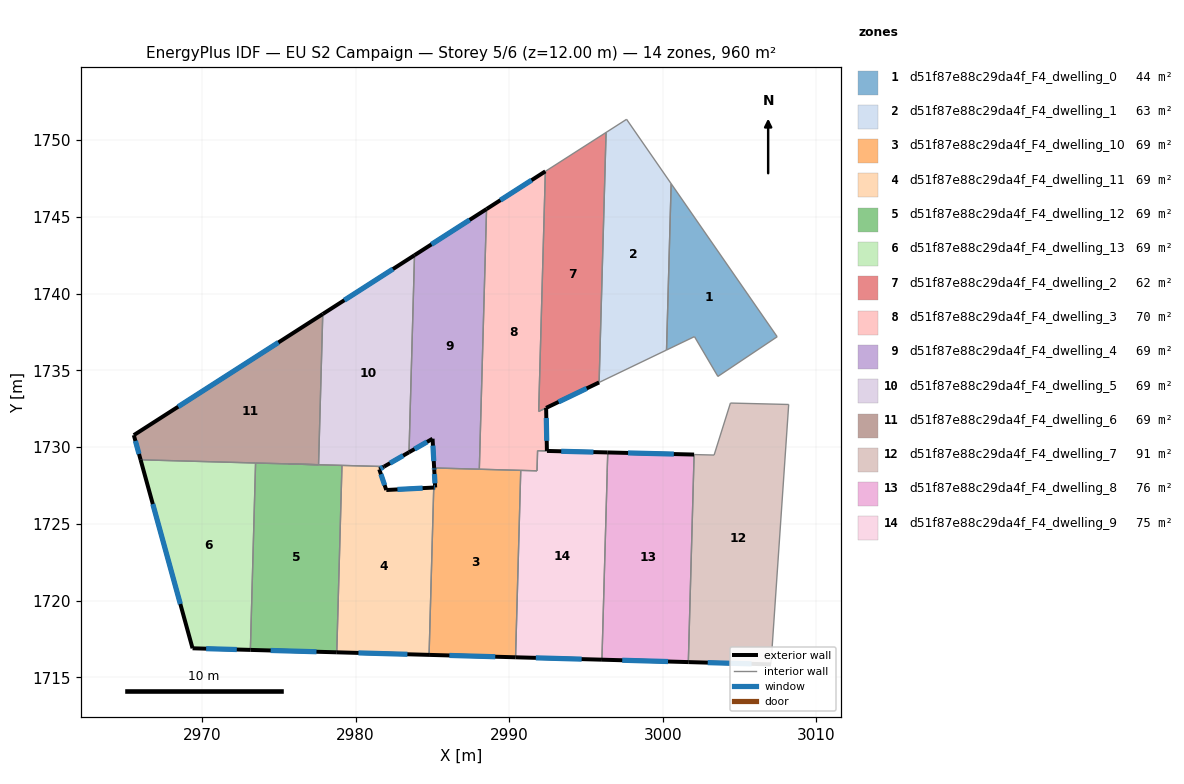
=== STOREY PLAN SPEC (per zone: floor XY polygon, exterior-wall plan segments, windows/doors) ===
zone 1: d51f87e88c29da4f_F4_dwelling_0  (43.5 m²)
  floor: (3000.55, 1747.16) (3007.46, 1737.19) (3003.59, 1734.61) (3002.07, 1737.20) (3000.25, 1736.33)
  interior walls: 5
zone 2: d51f87e88c29da4f_F4_dwelling_1  (62.8 m²)
  floor: (2997.65, 1751.36) (3000.55, 1747.16) (3000.25, 1736.33) (2995.86, 1734.22) (2996.31, 1750.50)
  interior walls: 5
zone 3: d51f87e88c29da4f_F4_dwelling_10  (68.6 m²)
  floor: (2990.76, 1728.49) (2990.42, 1716.32) (2984.78, 1716.47) (2985.09, 1727.37) (2985.18, 1727.38) (2985.12, 1728.52) (2985.12, 1728.65)
  exterior wall: (2985.12, 1728.52) – (2985.18, 1727.38)  [1.1 m]
    window: (2985.14, 1728.25) – (2985.17, 1727.64)  [1.0 m²]
  exterior wall: (2985.12, 1728.65) – (2985.12, 1728.52)  [0.1 m]
    window: (2985.12, 1728.62) – (2985.12, 1728.55)  [0.1 m²]
  exterior wall: (2984.78, 1716.47) – (2990.42, 1716.32)  [5.6 m]
    window: (2986.11, 1716.44) – (2989.09, 1716.35)  [4.8 m²]
  exterior wall: (2985.18, 1727.38) – (2985.09, 1727.37)  [0.1 m]
    window: (2985.16, 1727.37) – (2985.11, 1727.37)  [0.1 m²]
  interior walls: 4
zone 4: d51f87e88c29da4f_F4_dwelling_11  (68.6 m²)
  floor: (2985.09, 1727.37) (2984.78, 1716.47) (2978.77, 1716.64) (2979.11, 1728.81) (2981.86, 1728.74) (2981.54, 1728.56) (2982.00, 1727.21)
  exterior wall: (2981.54, 1728.56) – (2981.86, 1728.74)  [0.4 m]
    window: (2981.61, 1728.60) – (2981.78, 1728.69)  [0.3 m²]
  exterior wall: (2982.00, 1727.21) – (2981.54, 1728.56)  [1.4 m]
    window: (2981.89, 1727.53) – (2981.65, 1728.24)  [1.2 m²]
  exterior wall: (2985.09, 1727.37) – (2982.00, 1727.21)  [3.1 m]
    window: (2984.36, 1727.33) – (2982.72, 1727.25)  [2.6 m²]
  exterior wall: (2978.77, 1716.64) – (2984.78, 1716.47)  [6.0 m]
    window: (2980.18, 1716.60) – (2983.37, 1716.51)  [5.1 m²]
  interior walls: 3
zone 5: d51f87e88c29da4f_F4_dwelling_12  (68.6 m²)
  floor: (2979.11, 1728.81) (2978.77, 1716.64) (2973.15, 1716.80) (2973.48, 1728.97)
  exterior wall: (2973.15, 1716.80) – (2978.77, 1716.64)  [5.6 m]
    window: (2974.47, 1716.76) – (2977.45, 1716.68)  [4.7 m²]
  interior walls: 4
zone 6: d51f87e88c29da4f_F4_dwelling_13  (68.6 m²)
  floor: (2973.48, 1728.97) (2973.15, 1716.80) (2969.38, 1716.90) (2966.00, 1729.18)
  exterior wall: (2969.38, 1716.90) – (2973.15, 1716.80)  [3.8 m]
    window: (2970.26, 1716.88) – (2972.26, 1716.82)  [3.2 m²]
  exterior wall: (2966.00, 1729.18) – (2969.38, 1716.90)  [12.7 m]
    window: (2966.79, 1726.30) – (2968.58, 1719.78)  [10.7 m²]
  interior walls: 2
zone 7: d51f87e88c29da4f_F4_dwelling_2  (62.0 m²)
  floor: (2996.31, 1750.50) (2995.86, 1734.22) (2991.92, 1732.33) (2992.36, 1747.96)
  exterior wall: (2992.41, 1732.56) – (2995.86, 1734.22)  [3.8 m]
    window: (2993.22, 1732.95) – (2995.05, 1733.83)  [3.2 m²]
  interior walls: 4
zone 8: d51f87e88c29da4f_F4_dwelling_3  (70.0 m²)
  floor: (2992.36, 1747.96) (2991.92, 1732.33) (2992.41, 1732.56) (2992.46, 1729.76) (2991.85, 1729.77) (2991.82, 1728.46) (2988.06, 1728.56) (2988.53, 1745.51)
  exterior wall: (2992.36, 1747.96) – (2988.53, 1745.51)  [4.5 m]
    window: (2991.46, 1747.39) – (2989.43, 1746.09)  [3.8 m²]
  exterior wall: (2992.46, 1729.76) – (2992.41, 1732.56)  [2.8 m]
    window: (2992.45, 1730.41) – (2992.42, 1731.90)  [2.4 m²]
  interior walls: 7
zone 9: d51f87e88c29da4f_F4_dwelling_4  (68.6 m²)
  floor: (2988.53, 1745.51) (2988.06, 1728.56) (2985.11, 1728.65) (2985.01, 1730.55) (2983.48, 1729.67) (2983.84, 1742.50)
  exterior wall: (2988.53, 1745.51) – (2983.84, 1742.50)  [5.6 m]
    window: (2987.43, 1744.80) – (2984.94, 1743.21)  [4.7 m²]
  exterior wall: (2985.01, 1730.55) – (2985.11, 1728.65)  [1.9 m]
    window: (2985.04, 1730.10) – (2985.09, 1729.09)  [1.6 m²]
  exterior wall: (2983.48, 1729.67) – (2985.01, 1730.55)  [1.8 m]
    window: (2983.84, 1729.88) – (2984.65, 1730.34)  [1.5 m²]
  interior walls: 3
zone 10: d51f87e88c29da4f_F4_dwelling_5  (68.6 m²)
  floor: (2983.84, 1742.50) (2983.48, 1729.67) (2981.86, 1728.74) (2977.59, 1728.86) (2977.86, 1738.67)
  exterior wall: (2983.84, 1742.50) – (2977.86, 1738.67)  [7.1 m]
    window: (2982.43, 1741.60) – (2979.26, 1739.57)  [6.0 m²]
  exterior wall: (2981.86, 1728.74) – (2983.48, 1729.67)  [1.9 m]
    window: (2982.24, 1728.96) – (2983.10, 1729.45)  [1.6 m²]
  interior walls: 6
zone 11: d51f87e88c29da4f_F4_dwelling_6  (68.6 m²)
  floor: (2977.86, 1738.67) (2977.59, 1728.86) (2966.00, 1729.18) (2965.55, 1730.78)
  exterior wall: (2965.55, 1730.78) – (2966.00, 1729.18)  [1.7 m]
    window: (2965.66, 1730.41) – (2965.89, 1729.56)  [1.4 m²]
  exterior wall: (2977.86, 1738.67) – (2965.55, 1730.78)  [14.6 m]
    window: (2974.97, 1736.82) – (2968.44, 1732.64)  [12.3 m²]
  interior walls: 3
zone 12: d51f87e88c29da4f_F4_dwelling_7  (90.9 m²)
  floor: (3008.21, 1732.78) (3007.05, 1715.85) (3001.67, 1716.00) (3002.05, 1729.52) (3003.35, 1729.49) (3004.41, 1732.87)
  exterior wall: (3001.67, 1716.00) – (3007.05, 1715.85)  [5.4 m]
    window: (3002.93, 1715.97) – (3005.79, 1715.89)  [4.5 m²]
  interior walls: 5
zone 13: d51f87e88c29da4f_F4_dwelling_8  (76.0 m²)
  floor: (3002.05, 1729.52) (3001.67, 1716.00) (2996.04, 1716.16) (2996.42, 1729.66)
  exterior wall: (3002.05, 1729.52) – (2996.42, 1729.66)  [5.6 m]
    window: (3000.73, 1729.55) – (2997.74, 1729.62)  [4.7 m²]
  exterior wall: (2996.04, 1716.16) – (3001.67, 1716.00)  [5.6 m]
    window: (2997.36, 1716.12) – (3000.35, 1716.04)  [4.7 m²]
  interior walls: 3
zone 14: d51f87e88c29da4f_F4_dwelling_9  (74.6 m²)
  floor: (2996.42, 1729.66) (2996.04, 1716.16) (2990.42, 1716.32) (2990.76, 1728.49) (2991.82, 1728.46) (2991.85, 1729.77)
  exterior wall: (2996.42, 1729.66) – (2992.46, 1729.75)  [4.0 m]
    window: (2995.49, 1729.68) – (2993.39, 1729.73)  [3.3 m²]
  exterior wall: (2990.42, 1716.32) – (2996.04, 1716.16)  [5.6 m]
    window: (2991.74, 1716.28) – (2994.72, 1716.20)  [4.7 m²]
  interior walls: 6

=== DERIVED (storey summary) ===
Building: EU S2 Campaign
Storey: 5 of 6  (floor level z = 12.00 m)
Storey gross floor area: 959.7 m²
Zones on this storey: 14
  - d51f87e88c29da4f_F4_dwelling_0: floor 43.5 m²
  - d51f87e88c29da4f_F4_dwelling_1: floor 62.8 m²
  - d51f87e88c29da4f_F4_dwelling_10: floor 68.6 m²; exterior wall 7.0 m (21.0 m²); 4 window(s) 5.9 m²; WWR 28.1%
  - d51f87e88c29da4f_F4_dwelling_11: floor 68.6 m²; exterior wall 10.9 m (32.7 m²); 4 window(s) 9.2 m²; WWR 28.1%
  - d51f87e88c29da4f_F4_dwelling_12: floor 68.6 m²; exterior wall 5.6 m (16.9 m²); 1 window(s) 4.7 m²; WWR 28.1%
  - d51f87e88c29da4f_F4_dwelling_13: floor 68.6 m²; exterior wall 16.5 m (49.5 m²); 2 window(s) 13.9 m²; WWR 28.1%
  - d51f87e88c29da4f_F4_dwelling_2: floor 62.0 m²; exterior wall 3.8 m (11.5 m²); 1 window(s) 3.2 m²; WWR 28.1%
  - d51f87e88c29da4f_F4_dwelling_3: floor 70.0 m²; exterior wall 7.4 m (22.1 m²); 2 window(s) 6.2 m²; WWR 28.1%
  - d51f87e88c29da4f_F4_dwelling_4: floor 68.6 m²; exterior wall 9.2 m (27.7 m²); 3 window(s) 7.8 m²; WWR 28.1%
  - d51f87e88c29da4f_F4_dwelling_5: floor 68.6 m²; exterior wall 9.0 m (26.9 m²); 2 window(s) 7.6 m²; WWR 28.1%
  - d51f87e88c29da4f_F4_dwelling_6: floor 68.6 m²; exterior wall 16.3 m (48.8 m²); 2 window(s) 13.7 m²; WWR 28.1%
  - d51f87e88c29da4f_F4_dwelling_7: floor 90.9 m²; exterior wall 5.4 m (16.2 m²); 1 window(s) 4.5 m²; WWR 28.1%
  - d51f87e88c29da4f_F4_dwelling_8: floor 76.0 m²; exterior wall 11.3 m (33.8 m²); 2 window(s) 9.5 m²; WWR 28.1%
  - d51f87e88c29da4f_F4_dwelling_9: floor 74.6 m²; exterior wall 9.6 m (28.8 m²); 2 window(s) 8.1 m²; WWR 28.1%
Zone adjacency (shared interzone walls):
  - d51f87e88c29da4f_F4_dwelling_0 ↔ d51f87e88c29da4f_F4_dwelling_1
  - d51f87e88c29da4f_F4_dwelling_1 ↔ d51f87e88c29da4f_F4_dwelling_2
  - d51f87e88c29da4f_F4_dwelling_10 ↔ d51f87e88c29da4f_F4_dwelling_11
  - d51f87e88c29da4f_F4_dwelling_10 ↔ d51f87e88c29da4f_F4_dwelling_3
  - d51f87e88c29da4f_F4_dwelling_10 ↔ d51f87e88c29da4f_F4_dwelling_4
  - d51f87e88c29da4f_F4_dwelling_10 ↔ d51f87e88c29da4f_F4_dwelling_9
  - d51f87e88c29da4f_F4_dwelling_11 ↔ d51f87e88c29da4f_F4_dwelling_12
  - d51f87e88c29da4f_F4_dwelling_11 ↔ d51f87e88c29da4f_F4_dwelling_5
  - d51f87e88c29da4f_F4_dwelling_12 ↔ d51f87e88c29da4f_F4_dwelling_13
  - d51f87e88c29da4f_F4_dwelling_12 ↔ d51f87e88c29da4f_F4_dwelling_5
  - d51f87e88c29da4f_F4_dwelling_12 ↔ d51f87e88c29da4f_F4_dwelling_6
  - d51f87e88c29da4f_F4_dwelling_13 ↔ d51f87e88c29da4f_F4_dwelling_6
  - d51f87e88c29da4f_F4_dwelling_2 ↔ d51f87e88c29da4f_F4_dwelling_3
  - d51f87e88c29da4f_F4_dwelling_3 ↔ d51f87e88c29da4f_F4_dwelling_4
  - d51f87e88c29da4f_F4_dwelling_3 ↔ d51f87e88c29da4f_F4_dwelling_9
  - d51f87e88c29da4f_F4_dwelling_4 ↔ d51f87e88c29da4f_F4_dwelling_5
  - d51f87e88c29da4f_F4_dwelling_5 ↔ d51f87e88c29da4f_F4_dwelling_6
  - d51f87e88c29da4f_F4_dwelling_7 ↔ d51f87e88c29da4f_F4_dwelling_8
  - d51f87e88c29da4f_F4_dwelling_8 ↔ d51f87e88c29da4f_F4_dwelling_9